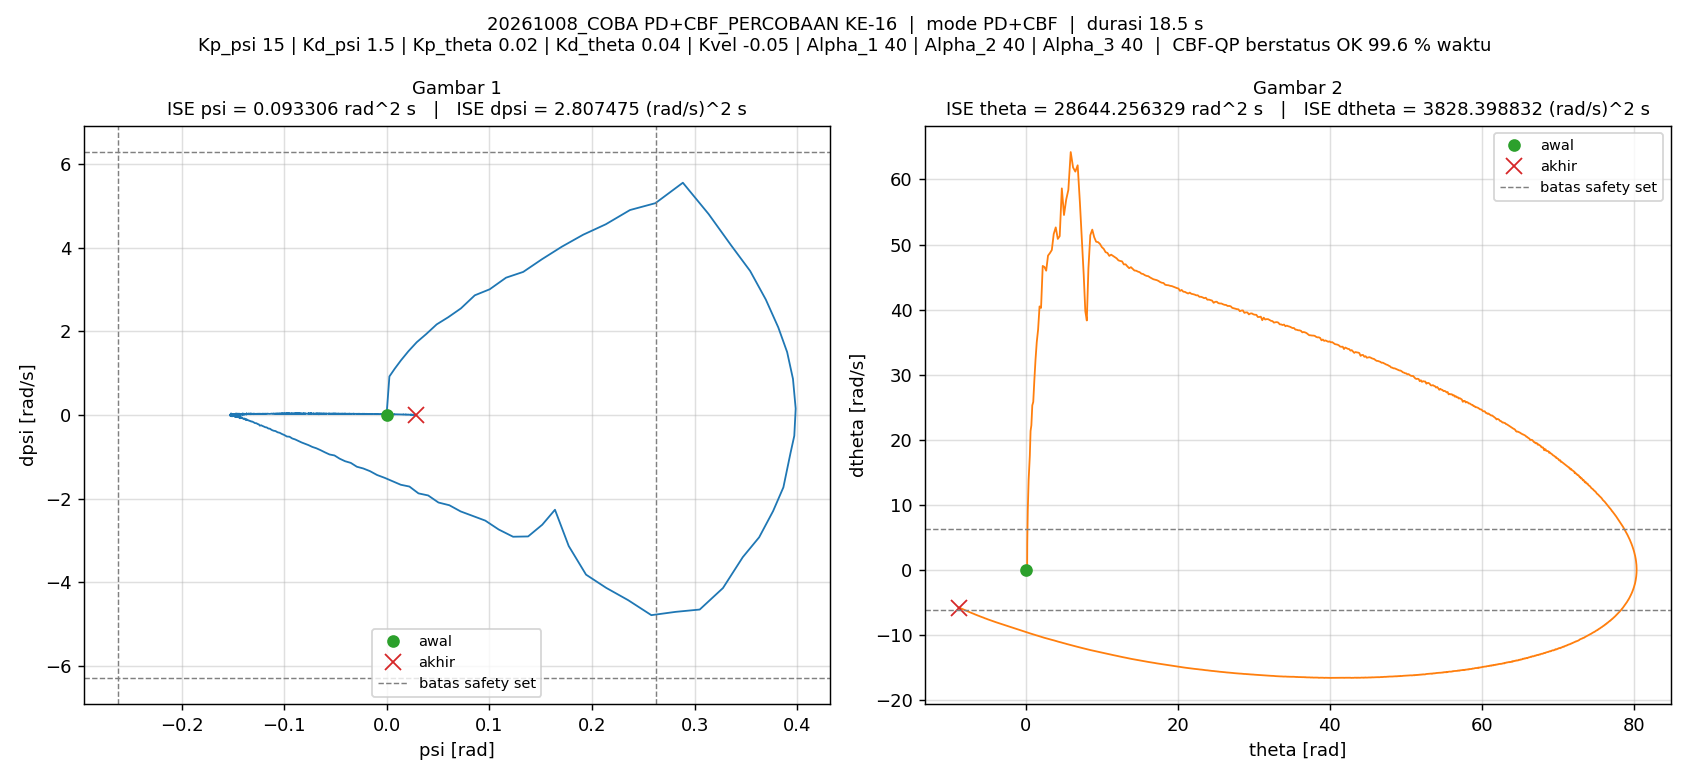

Values plotted in this chart, from the file beside it:
t_s, theta_rad, dtheta_rad_s, psi_rad, dpsi_rad_s, error_theta, error_dtheta, error_psi, error_dpsi, u_PD_Nm, u_Nm, status_cbf, dorong_N, ISE_theta, ISE_dtheta, ISE_psi, ISE_dpsi, Kp_psi, Kd_psi, Kp_theta, Kd_theta, Kvel, Alpha_1, Alpha_2
0.005, 0, 0, -1.5560297e-07, 0, 0, 0, 1.5560297e-07, 0, -2.3340446e-06, -2.3340446e-06, OK, 0, 0, 0, 1.2106142e-16, 0, 15, 1.5, 0.02, 0.04, -0.05, 40, 40
0.01, 3.3346516e-05, 0.00877, -8.6694239e-06, -0.002195, -3.3346516e-05, -0.00877, 8.6694239e-06, 0.002195, -0.003071, -0.003071, OK, 0, 5.5599507e-12, 3.8455601e-07, 3.7591561e-13, 2.408859e-08, 15, 1.5, 0.02, 0.04, -0.05, 40, 40
0.015, 8.0646479e-05, 0.009935, -1.8363004e-05, -0.001819, -8.0646479e-05, -0.009935, 1.8363004e-05, 0.001819, -0.002605, -0.002605, OK, 0, 3.8079224e-11, 8.7807491e-07, 2.0619152e-12, 4.0627912e-08, 15, 1.5, 0.02, 0.04, -0.05, 40, 40
0.02, 0.0001366, 0.0121, -2.7467055e-05, -0.001797, -0.0001366, -0.0121, 2.7467055e-05, 0.001797, -0.002621, -0.002621, OK, 0, 1.3138108e-10, 1.6103197e-06, 5.8341108e-12, 5.6782509e-08, 15, 1.5, 0.02, 0.04, -0.05, 40, 40
0.025, 0.0002043, 0.0145, -3.6401821e-05, -0.001832, -0.0002043, -0.0145, 3.6401821e-05, 0.001832, -0.00271, -0.00271, OK, 0, 3.4015324e-10, 2.6610449e-06, 1.2459574e-11, 7.3560777e-08, 15, 1.5, 0.02, 0.04, -0.05, 40, 40
0.03, 0.000284, 0.01697, -4.5843045e-05, -0.001868, -0.000284, -0.01697, 4.5843045e-05, 0.001868, -0.002806, -0.002806, OK, 0, 7.4333857e-10, 4.1004514e-06, 2.2967498e-11, 9.1011136e-08, 15, 1.5, 0.02, 0.04, -0.05, 40, 40
0.035, 0.0003762, 0.01947, -5.5283922e-05, -0.001895, -0.0003762, -0.01947, 5.5283922e-05, 0.001895, -0.002886, -0.002886, OK, 0, 1.4510591e-09, 5.9968139e-06, 3.8249058e-11, 1.0897043e-07, 15, 1.5, 0.02, 0.04, -0.05, 40, 40
0.04, 0.0004814, 0.02203, -6.4640332e-05, -0.001918, -0.0004814, -0.02203, 6.4640332e-05, 0.001918, -0.002957, -0.002957, OK, 0, 2.6096364e-09, 8.423003e-06, 5.914092e-11, 1.2737325e-07, 15, 1.5, 0.02, 0.04, -0.05, 40, 40
0.045, 0.0005992, 0.02463, -7.4334262e-05, -0.001942, -0.0005992, -0.02463, 7.4334262e-05, 0.001942, -0.003031, -0.003031, OK, 0, 4.4049568e-09, 1.1457364e-05, 8.6768833e-11, 1.4622957e-07, 15, 1.5, 0.02, 0.04, -0.05, 40, 40
0.05, 0.0007303, 0.02729, -8.4112658e-05, -0.001964, -0.0007303, -0.02729, 8.4112658e-05, 0.001964, -0.003102, -0.003102, OK, 0, 7.0715316e-09, 1.518169e-05, 1.2214353e-10, 1.6552367e-07, 15, 1.5, 0.02, 0.04, -0.05, 40, 40
0.055, 0.0008749, 0.03001, -9.3890365e-05, -0.001989, -0.0008749, -0.03001, 9.3890365e-05, 0.001989, -0.003174, -0.003174, OK, 0, 1.0899064e-08, 1.9684735e-05, 1.6622053e-10, 1.8529925e-07, 15, 1.5, 0.02, 0.04, -0.05, 40, 40
0.06, 0.001033, 0.0328, -0.0001039, -0.002017, -0.001033, -0.0328, 0.0001039, 0.002017, -0.003252, -0.003252, OK, 0, 1.623712e-08, 2.506301e-05, 2.2021889e-10, 2.0564439e-07, 15, 1.5, 0.02, 0.04, -0.05, 40, 40
0.065, 0.001206, 0.03565, -0.0001142, -0.002049, -0.001206, -0.03565, 0.0001142, 0.002049, -0.003336, -0.003336, OK, 0, 2.3504619e-08, 3.1419247e-05, 2.8543313e-10, 2.2662684e-07, 15, 1.5, 0.02, 0.04, -0.05, 40, 40
0.07, 0.001393, 0.03859, -0.0001243, -0.002083, -0.001393, -0.03859, 0.0001243, 0.002083, -0.003418, -0.003418, OK, 0, 3.3204261e-08, 3.8864293e-05, 3.6271107e-10, 2.4832283e-07, 15, 1.5, 0.02, 0.04, -0.05, 40, 40
0.075, 0.001595, 0.04159, -0.0001348, -0.00212, -0.001595, -0.04159, 0.0001348, 0.00212, -0.003505, -0.003505, OK, 0, 4.5920763e-08, 4.7513079e-05, 4.5352976e-10, 2.7078619e-07, 15, 1.5, 0.02, 0.04, -0.05, 40, 40
0.08, 0.0018, 0.04086, -0.0001429, -0.001208, -0.0018, -0.04086, 0.0001429, 0.001208, -0.002286, -0.002286, OK, 0, 6.2128217e-08, 5.586277e-05, 5.5570263e-10, 2.7808825e-07, 15, 1.5, 0.02, 0.04, -0.05, 40, 40
0.085, 0.002008, 0.04199, -0.0001483, -0.001026, -0.002008, -0.04199, 0.0001483, 0.001026, -0.002044, -0.002044, OK, 0, 8.2292466e-08, 6.4679344e-05, 6.6560759e-10, 2.833566e-07, 15, 1.5, 0.02, 0.04, -0.05, 40, 40
0.09, 0.002223, 0.04369, -0.0001533, -0.001042, -0.002223, -0.04369, 0.0001533, 0.001042, -0.00207, -0.00207, OK, 0, 1.0700656e-07, 7.4222369e-05, 7.8313885e-10, 2.8878052e-07, 15, 1.5, 0.02, 0.04, -0.05, 40, 40
0.095, 0.002447, 0.04557, -0.0001589, -0.001099, -0.002447, -0.04557, 0.0001589, 0.001099, -0.00216, -0.00216, OK, 0, 1.3694707e-07, 8.4607314e-05, 9.0935502e-10, 2.9482202e-07, 15, 1.5, 0.02, 0.04, -0.05, 40, 40
0.1, 0.002681, 0.04757, -0.0001644, -0.001166, -0.002681, -0.04757, 0.0001644, 0.001166, -0.002258, -0.002258, OK, 0, 1.7288572e-07, 9.5920943e-05, 1.0444262e-09, 3.0161548e-07, 15, 1.5, 0.02, 0.04, -0.05, 40, 40
0.105, 0.002925, 0.04969, -0.0001704, -0.001243, -0.002925, -0.04969, 0.0001704, 0.001243, -0.002376, -0.002376, OK, 0, 2.1566495e-07, 0.0001083, 1.1896569e-09, 3.0934489e-07, 15, 1.5, 0.02, 0.04, -0.05, 40, 40
0.11, 0.00318, 0.05189, -0.0001768, -0.001317, -0.00318, -0.05189, 0.0001768, 0.001317, -0.002489, -0.002489, OK, 0, 2.6622555e-07, 0.0001217, 1.3460109e-09, 3.1801732e-07, 15, 1.5, 0.02, 0.04, -0.05, 40, 40
0.115, 0.003446, 0.05421, -0.0001837, -0.001396, -0.003446, -0.05421, 0.0001837, 0.001396, -0.002612, -0.002612, OK, 0, 3.2560715e-07, 0.0001364, 1.5146717e-09, 3.2776804e-07, 15, 1.5, 0.02, 0.04, -0.05, 40, 40
0.12, 0.003724, 0.05663, -0.0001909, -0.00148, -0.003724, -0.05663, 0.0001909, 0.00148, -0.002743, -0.002743, OK, 0, 3.9496124e-07, 0.0001525, 1.6969101e-09, 3.3871416e-07, 15, 1.5, 0.02, 0.04, -0.05, 40, 40
0.125, 0.004015, 0.05917, -0.0001985, -0.001563, -0.004015, -0.05917, 0.0001985, 0.001563, -0.002874, -0.002874, OK, 0, 4.7556402e-07, 0.00017, 1.8939196e-09, 3.5092347e-07, 15, 1.5, 0.02, 0.04, -0.05, 40, 40
0.13, 0.004319, 0.06184, -0.0002067, -0.00165, -0.004319, -0.06184, 0.0002067, 0.00165, -0.003016, -0.003016, OK, 0, 5.6881719e-07, 0.0001891, 2.1074941e-09, 3.6453887e-07, 15, 1.5, 0.02, 0.04, -0.05, 40, 40
0.135, 0.004636, 0.06463, -0.000215, -0.001741, -0.004636, -0.06463, 0.000215, 0.001741, -0.00316, -0.00316, OK, 0, 6.7628983e-07, 0.00021, 2.3386635e-09, 3.7970296e-07, 15, 1.5, 0.02, 0.04, -0.05, 40, 40
0.14, 0.004968, 0.06755, -0.000224, -0.001836, -0.004968, -0.06755, 0.000224, 0.001836, -0.003312, -0.003312, OK, 0, 7.9969517e-07, 0.0002328, 2.5894453e-09, 3.9656226e-07, 15, 1.5, 0.02, 0.04, -0.05, 40, 40
0.145, 0.005315, 0.07062, -0.0002334, -0.001934, -0.005315, -0.07062, 0.0002334, 0.001934, -0.003471, -0.003471, OK, 0, 9.4093076e-07, 0.0002577, 2.8618153e-09, 4.1526899e-07, 15, 1.5, 0.02, 0.04, -0.05, 40, 40
0.15, 0.005677, 0.07382, -0.0002435, -0.002038, -0.005677, -0.07382, 0.0002435, 0.002038, -0.003643, -0.003643, OK, 0, 1.1020832e-06, 0.000285, 3.1583063e-09, 4.3602884e-07, 15, 1.5, 0.02, 0.04, -0.05, 40, 40
0.155, 0.006056, 0.07718, -0.000254, -0.002141, -0.006056, -0.07718, 0.000254, 0.002141, -0.003813, -0.003813, OK, 0, 1.285472e-06, 0.0003147, 3.4807965e-09, 4.5895462e-07, 15, 1.5, 0.02, 0.04, -0.05, 40, 40
0.16, 0.006453, 0.0807, -0.0002649, -0.002251, -0.006453, -0.0807, 0.0002649, 0.002251, -0.003994, -0.003994, OK, 0, 1.493648e-06, 0.0003473, 3.8317169e-09, 4.8429621e-07, 15, 1.5, 0.02, 0.04, -0.05, 40, 40
0.165, 0.006867, 0.08438, -0.0002764, -0.002367, -0.006867, -0.08438, 0.0002764, 0.002367, -0.004183, -0.004183, OK, 0, 1.7294262e-06, 0.0003829, 4.2136649e-09, 5.123008e-07, 15, 1.5, 0.02, 0.04, -0.05, 40, 40
0.17, 0.0073, 0.08824, -0.0002884, -0.002489, -0.0073, -0.08824, 0.0002884, 0.002489, -0.004384, -0.004384, OK, 0, 1.9959091e-06, 0.0004218, 4.6296546e-09, 5.4327071e-07, 15, 1.5, 0.02, 0.04, -0.05, 40, 40
0.175, 0.007753, 0.09228, -0.0003014, -0.002613, -0.007753, -0.09228, 0.0003014, 0.002613, -0.004595, -0.004595, OK, 0, 2.2964841e-06, 0.0004644, 5.0839308e-09, 5.7742139e-07, 15, 1.5, 0.02, 0.04, -0.05, 40, 40
0.18, 0.008227, 0.09651, -0.0003148, -0.002742, -0.008227, -0.09651, 0.0003148, 0.002742, -0.00481, -0.00481, OK, 0, 2.6349254e-06, 0.000511, 5.5795033e-09, 6.1500437e-07, 15, 1.5, 0.02, 0.04, -0.05, 40, 40
0.185, 0.008723, 0.1009, -0.0003286, -0.002877, -0.008723, -0.1009, 0.0003286, 0.002877, -0.005033, -0.005033, OK, 0, 3.0153941e-06, 0.0005619, 6.1195531e-09, 6.5638891e-07, 15, 1.5, 0.02, 0.04, -0.05, 40, 40
0.19, 0.009241, 0.1056, -0.0003436, -0.003023, -0.009241, -0.1056, 0.0003436, 0.003023, -0.005279, -0.005279, OK, 0, 3.4424163e-06, 0.0006177, 6.7097518e-09, 7.0206724e-07, 15, 1.5, 0.02, 0.04, -0.05, 40, 40
0.195, 0.009784, 0.1104, -0.000359, -0.003168, -0.009784, -0.1104, 0.000359, 0.003168, -0.005524, -0.005524, OK, 0, 3.9210246e-06, 0.0006787, 7.3541377e-09, 7.5224163e-07, 15, 1.5, 0.02, 0.04, -0.05, 40, 40
0.2, 0.01035, 0.1155, -0.0003755, -0.003322, -0.01035, -0.1155, 0.0003755, 0.003322, -0.005788, -0.005788, OK, 0, 4.4567028e-06, 0.0007454, 8.0591998e-09, 8.0742006e-07, 15, 1.5, 0.02, 0.04, -0.05, 40, 40
0.205, 0.01091, 0.1054, -0.0003841, 0.0003884, -0.01091, -0.1054, 0.0003841, -0.0003884, -0.0007455, -0.0007455, OK, 0, 5.0519615e-06, 0.0008009, 8.7969181e-09, 8.0817427e-07, 15, 1.5, 0.02, 0.04, -0.05, 40, 40
0.21, 0.01141, 0.09448, -0.0003735, 0.003195, -0.01141, -0.09448, 0.0003735, -0.003195, 0.003198, 0.003198, OK, 0, 5.7023666e-06, 0.0008455, 9.4944038e-09, 8.5922102e-07, 15, 1.5, 0.02, 0.04, -0.05, 40, 40
0.215, 0.01186, 0.08972, -0.0003563, 0.003607, -0.01186, -0.08972, 0.0003563, -0.003607, 0.003892, 0.003892, OK, 0, 6.4060431e-06, 0.0008858, 1.0129141e-08, 9.2426899e-07, 15, 1.5, 0.02, 0.04, -0.05, 40, 40
0.22, 0.0123, 0.08639, -0.0003386, 0.003505, -0.0123, -0.08639, 0.0003386, -0.003505, 0.003881, 0.003881, OK, 0, 7.1626755e-06, 0.0009231, 1.0702376e-08, 9.857113e-07, 15, 1.5, 0.02, 0.04, -0.05, 40, 40
0.225, 0.01272, 0.08349, -0.0003217, 0.003305, -0.01272, -0.08349, 0.0003217, -0.003305, 0.003725, 0.003725, OK, 0, 7.9722319e-06, 0.0009579, 1.121995e-08, 1.0403142e-06, 15, 1.5, 0.02, 0.04, -0.05, 40, 40
0.23, 0.01313, 0.0808, -0.0003058, 0.003089, -0.01313, -0.0808, 0.0003058, -0.003089, 0.003542, 0.003542, OK, 0, 8.8346973e-06, 0.0009906, 1.1687534e-08, 1.0880342e-06, 15, 1.5, 0.02, 0.04, -0.05, 40, 40
0.235, 0.01353, 0.07827, -0.0002909, 0.002879, -0.01353, -0.07827, 0.0002909, -0.002879, 0.003356, 0.003356, OK, 0, 9.7499998e-06, 0.001021, 1.2110605e-08, 1.129466e-06, 15, 1.5, 0.02, 0.04, -0.05, 40, 40
0.24, 0.01391, 0.07589, -0.000277, 0.002673, -0.01391, -0.07589, 0.000277, -0.002673, 0.003168, 0.003168, OK, 0, 1.0718012e-05, 0.00105, 1.2494185e-08, 1.1651795e-06, 15, 1.5, 0.02, 0.04, -0.05, 40, 40
0.245, 0.01429, 0.07361, -0.0002642, 0.002486, -0.01429, -0.07361, 0.0002642, -0.002486, 0.002995, 0.002995, OK, 0, 1.173852e-05, 0.001077, 1.2843321e-08, 1.1960793e-06, 15, 1.5, 0.02, 0.04, -0.05, 40, 40
0.25, 0.01465, 0.07148, -0.0002524, 0.002304, -0.01465, -0.07148, 0.0002524, -0.002304, 0.002821, 0.002821, OK, 0, 1.2811311e-05, 0.001103, 1.3161969e-08, 1.2226207e-06, 15, 1.5, 0.02, 0.04, -0.05, 40, 40
0.255, 0.015, 0.06947, -0.0002412, 0.002132, -0.015, -0.06947, 0.0002412, -0.002132, 0.00266, 0.00266, OK, 0, 1.3936203e-05, 0.001127, 1.345274e-08, 1.2453525e-06, 15, 1.5, 0.02, 0.04, -0.05, 40, 40
0.26, 0.01534, 0.06759, -0.000231, 0.001966, -0.01534, -0.06759, 0.000231, -0.001966, 0.002494, 0.002494, OK, 0, 1.51129e-05, 0.00115, 1.3719629e-08, 1.2646758e-06, 15, 1.5, 0.02, 0.04, -0.05, 40, 40
0.265, 0.01567, 0.06578, -0.0002217, 0.001807, -0.01567, -0.06578, 0.0002217, -0.001807, 0.00233, 0.00233, OK, 0, 1.6341149e-05, 0.001171, 1.3965339e-08, 1.2810017e-06, 15, 1.5, 0.02, 0.04, -0.05, 40, 40
0.27, 0.016, 0.06417, -0.000213, 0.001663, -0.016, -0.06417, 0.000213, -0.001663, 0.002186, 0.002186, OK, 0, 1.7620715e-05, 0.001192, 1.4192179e-08, 1.2948259e-06, 15, 1.5, 0.02, 0.04, -0.05, 40, 40
0.275, 0.01631, 0.06263, -0.0002052, 0.001519, -0.01631, -0.06263, 0.0002052, -0.001519, 0.002032, 0.002032, OK, 0, 1.8951321e-05, 0.001211, 1.4402802e-08, 1.3063632e-06, 15, 1.5, 0.02, 0.04, -0.05, 40, 40
0.28, 0.01662, 0.06121, -0.000198, 0.001384, -0.01662, -0.06121, 0.000198, -0.001384, 0.001888, 0.001888, OK, 0, 2.0332779e-05, 0.00123, 1.4598809e-08, 1.3159472e-06, 15, 1.5, 0.02, 0.04, -0.05, 40, 40
0.285, 0.01692, 0.0599, -0.0001912, 0.001255, -0.01692, -0.0599, 0.0001912, -0.001255, 0.001748, 0.001748, OK, 0, 2.1764918e-05, 0.001248, 1.4781691e-08, 1.3238208e-06, 15, 1.5, 0.02, 0.04, -0.05, 40, 40
0.29, 0.01722, 0.05869, -0.0001853, 0.001128, -0.01722, -0.05869, 0.0001853, -0.001128, 0.001603, 0.001603, OK, 0, 2.3247547e-05, 0.001265, 1.4953463e-08, 1.3301774e-06, 15, 1.5, 0.02, 0.04, -0.05, 40, 40
0.295, 0.01751, 0.05759, -0.0001802, 0.00101, -0.01751, -0.05759, 0.0001802, -0.00101, 0.001466, 0.001466, OK, 0, 2.4780512e-05, 0.001282, 1.5115837e-08, 1.3352764e-06, 15, 1.5, 0.02, 0.04, -0.05, 40, 40
0.3, 0.01779, 0.05659, -0.0001753, 0.0008977, -0.01779, -0.05659, 0.0001753, -0.0008977, 0.001336, 0.001336, OK, 0, 2.6363785e-05, 0.001298, 1.5269519e-08, 1.3393055e-06, 15, 1.5, 0.02, 0.04, -0.05, 40, 40
... 3,631 more rows
